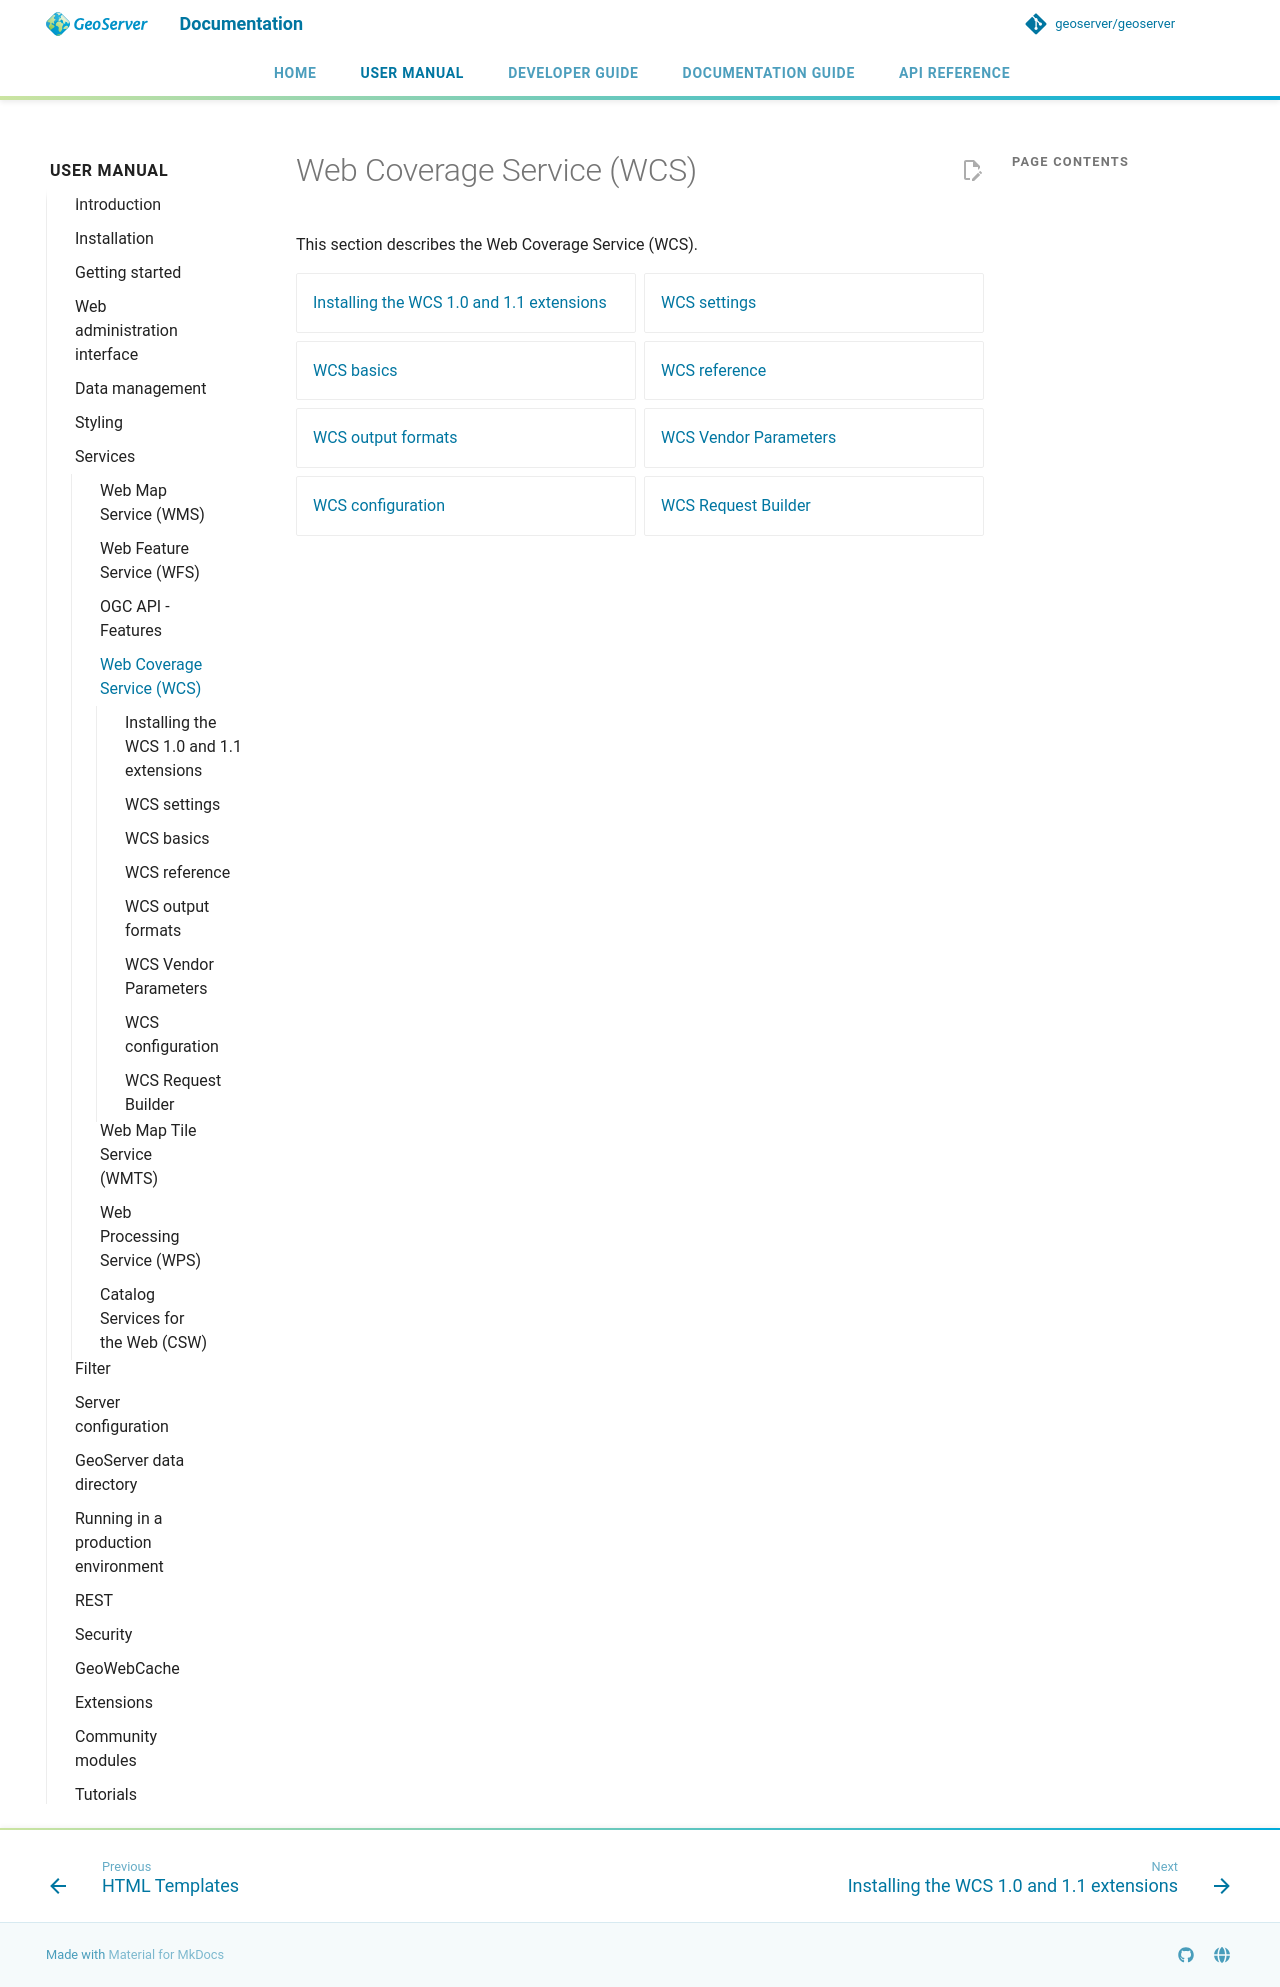

repository: petersmythe/geoserver · page: latest/en/user/services/wcs/index.html · generator: mkdocs

# Web Coverage Service (WCS)

This section describes the Web Coverage Service (WCS).

<div class="grid cards" markdown>

- [Installing the WCS 1.0 and 1.1 extensions](install.md)
- [WCS settings](webadmin.md)
- [WCS basics](basics.md)
- [WCS reference](reference.md)
- [WCS output formats](outputformats.md)
- [WCS Vendor Parameters](vendor.md)
- [WCS configuration](configuration.md)
- [WCS Request Builder](requestbuilder.md)

</div>
